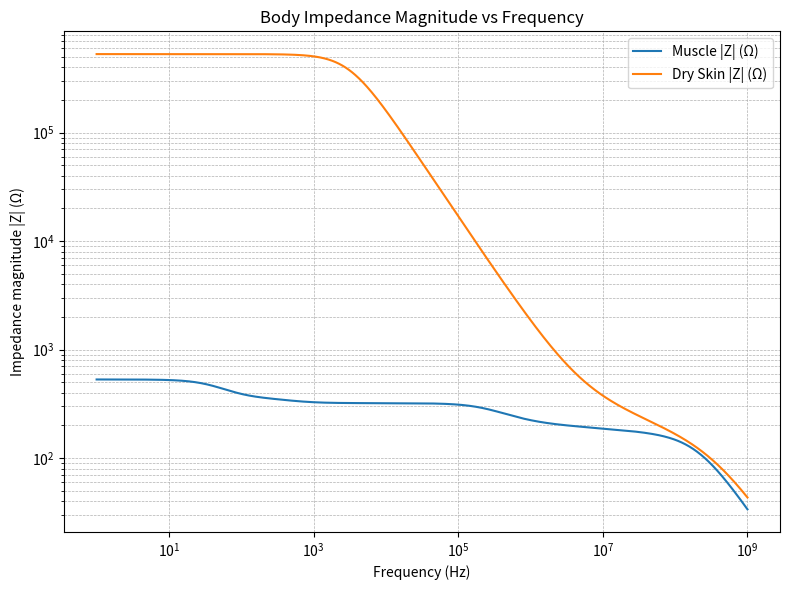
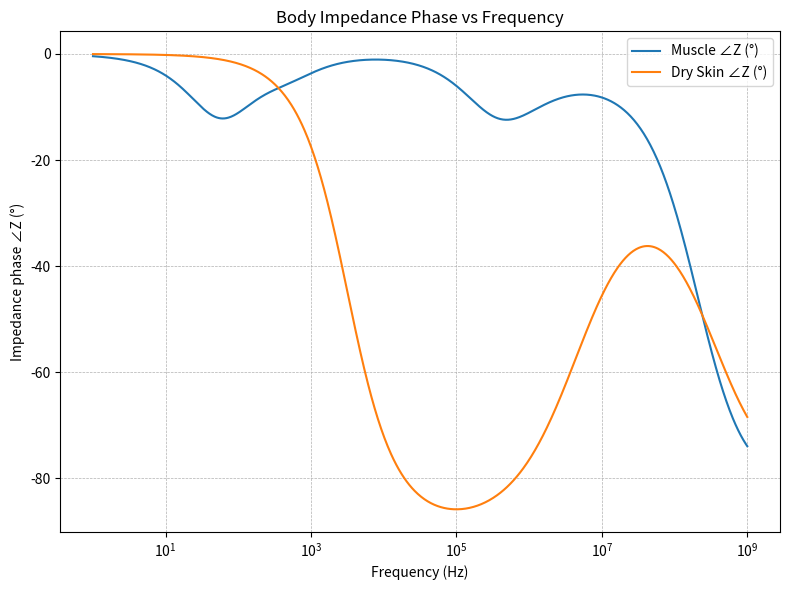

These charts were generated, in order, by the following Python code:
import numpy as np
import matplotlib.pyplot as plt

# Cole–Cole parameters for muscle (4 dispersions) and dry skin (2 dispersions)
tissues = {
    "Muscle": {
        "eps_inf": 4.0,
        "terms": [
            (50.0,    7.23e-12, 0.10),
            (7000.0,  353.68e-9, 0.10),
            (1.2e6,   318.31e-6, 0.00),
            (2.5e7,   2.274e-3,  0.00),
        ],
        "sigma": 0.20  # S/m
    },
    "Dry Skin": {
        "eps_inf": 4.0,
        "terms": [
            (32.0,    7.23e-12, 0.00),
            (1100.0,  32.48e-9, 0.20),
        ],
        "sigma": 0.0002  # S/m
    }
}

# Frequency range: 1 Hz to 1 GHz
freq = np.logspace(0, 9, 1000)  # decades from 10^0 to 10^9 Hz
omega = 2 * np.pi * freq

# Physical constants
eps0 = 8.854e-12  # Vacuum permittivity (F/m)

def cole_cole(eps_inf, terms, omega, sigma):
    eps = eps_inf * np.ones_like(omega, dtype=complex)
    for delta_eps, tau, alpha in terms:
        eps += delta_eps / (1 + (1j * omega * tau)**(1 - alpha))
    eps -= 1j * sigma / (omega * eps0)
    return eps

# Cylinder model parameters
L = 0.30  # length of segment (m)
r = 0.03  # radius of cylinder (m)
A = np.pi * r**2  # cross-sectional area (m^2)

# Compute impedance for each tissue
impedances = {}
phases = {}
for name, params in tissues.items():
    eps_c = cole_cole(params["eps_inf"], params["terms"], omega, params["sigma"])
    sigma_comp = 1j * omega * eps0 * eps_c
    Z = L / (A * sigma_comp)
    impedances[name] = np.abs(Z)
    phases[name] = np.angle(Z, deg=True)

# Plot magnitude on its own page
plt.figure(figsize=(8, 6))
for name in tissues:
    plt.loglog(freq, impedances[name], label=f"{name} |Z| (Ω)")
plt.xlabel("Frequency (Hz)")
plt.ylabel("Impedance magnitude |Z| (Ω)")
plt.title("Body Impedance Magnitude vs Frequency")
plt.grid(which='both', linestyle='--', linewidth=0.5)
plt.legend()
plt.tight_layout()
plt.show()

# Plot phase on a separate page
plt.figure(figsize=(8, 6))
for name in tissues:
    plt.semilogx(freq, phases[name], label=f"{name} ∠Z (°)")
plt.xlabel("Frequency (Hz)")
plt.ylabel("Impedance phase ∠Z (°)")
plt.title("Body Impedance Phase vs Frequency")
plt.grid(which='both', linestyle='--', linewidth=0.5)
plt.legend()
plt.tight_layout()
plt.show()